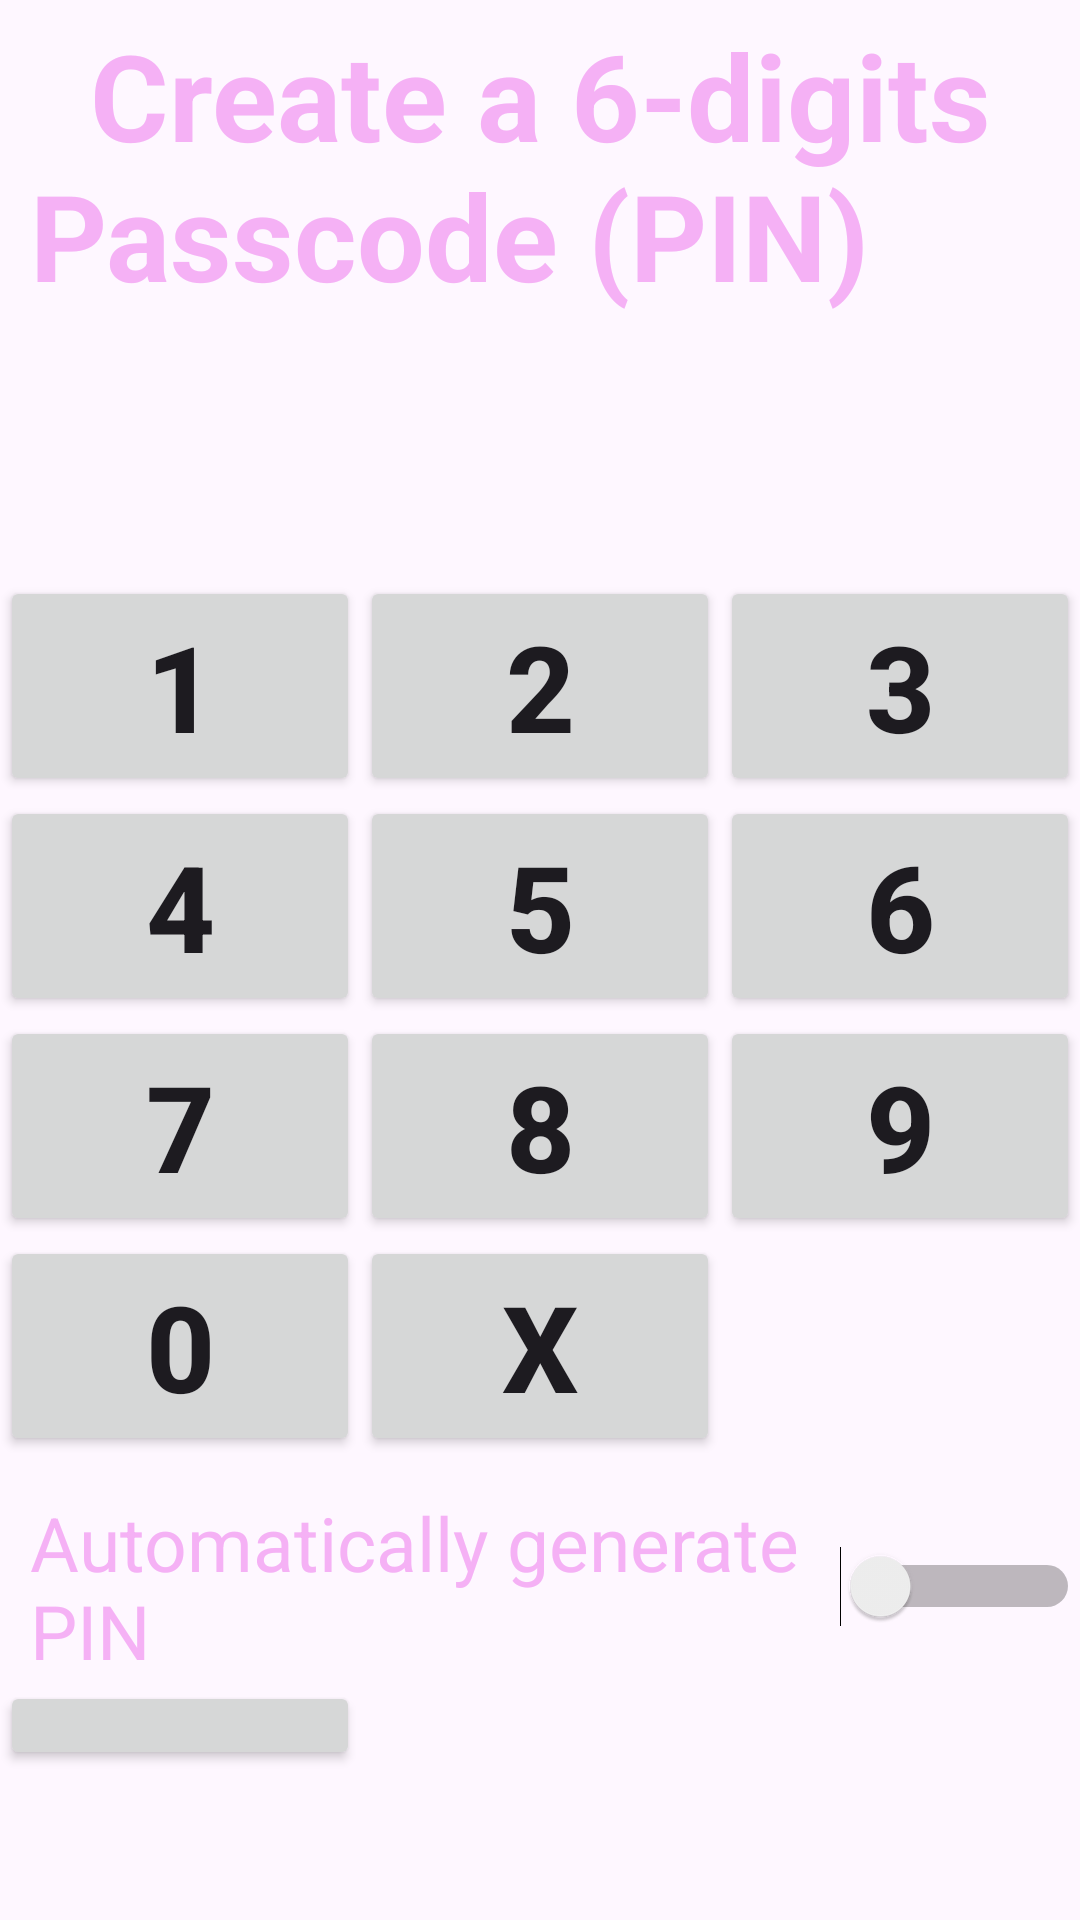

The Android layout XML behind this screen, and the referenced resources:
<!-- AndroidManifest.xml: application theme Theme.TestKeyCard4 -->
<!-- res/layout/activity_pin_create.xml -->
<?xml version="1.0" encoding="utf-8"?>
<androidx.constraintlayout.widget.ConstraintLayout xmlns:android="http://schemas.android.com/apk/res/android"
    xmlns:app="http://schemas.android.com/apk/res-auto"
    xmlns:tools="http://schemas.android.com/tools"
    android:layout_width="match_parent"
    android:layout_height="match_parent"
    android:stretchColumns="1"
    tools:context=".PINCreateActivity">


    <TableLayout xmlns:android="http://schemas.android.com/apk/res/android"
        android:id="@+id/simpleTableLayout"
        android:layout_width="match_parent"
        android:layout_height="match_parent"
        android:stretchColumns="*"> 

        
        <TableRow

            android:id="@+id/firstRow0"
            android:layout_width="fill_parent"
            android:layout_height="wrap_content" />

        <TextView
            android:id="@+id/textView4"
            android:layout_width="wrap_content"
            android:layout_height="wrap_content"
            android:textSize="40sp"
            android:textStyle="bold"
            android:textColor="#99EE82EE"
            android:text="  Create a 6-digits Passcode (PIN)"
            android:layout_marginLeft="10dp"
            android:layout_marginTop="5dp"
            android:layout_marginBottom="5dp"
            tools:layout_editor_absoluteX="66dp"
            tools:layout_editor_absoluteY="15dp" />
        <TableRow

            android:id="@+id/firstRow40"
            android:layout_width="fill_parent"
            android:layout_height="wrap_content" />

        <TextView
            android:id="@+id/star_PIN"
            android:layout_width="wrap_content"
            android:layout_height="wrap_content"
            android:textSize="20sp"
            android:textStyle="bold"
            android:textColor="#99000000"
            android:text=""
            android:layout_marginLeft="5dp"
            android:layout_marginTop="5dp"
            android:layout_marginBottom="50dp"
            tools:layout_editor_absoluteX="66dp"
            tools:layout_editor_absoluteY="15dp" />

        
        <TableRow

            android:id="@+id/firstRow"
            android:layout_width="fill_parent"
            android:layout_height="wrap_content">

            
            <Button
                android:id="@+id/button_pin_1"
                android:onClick="pin_1"
                android:text="1"
                android:textSize="40sp"
                android:textStyle="bold"
                app:layout_constraintHorizontal_bias="0.948"
                app:layout_constraintVertical_bias="0.023" />

            <Button
                android:id="@+id/button_pin_2"
                android:onClick="pin_2"
                android:text="2"
                android:textSize="40sp"
                android:textStyle="bold"
                app:layout_constraintHorizontal_bias="0.948"
                app:layout_constraintVertical_bias="0.023" />

            <Button
                android:id="@+id/button_pin_3"
                android:onClick="pin_3"
                android:text="3"
                android:textSize="40sp"
                android:textStyle="bold"
                app:layout_constraintHorizontal_bias="0.948"
                app:layout_constraintVertical_bias="0.023" />

        </TableRow>

        <TableRow

            android:id="@+id/firstRow2"
            android:layout_width="fill_parent"
            android:layout_height="wrap_content">

            
            <Button
                android:id="@+id/button_pin_4"
                android:onClick="pin_4"
                android:text="4"
                android:textSize="40sp"
                android:textStyle="bold"
                app:layout_constraintHorizontal_bias="0.948"
                app:layout_constraintVertical_bias="0.023" />

            <Button
                android:id="@+id/button_pin_5"
                android:onClick="pin_5"
                android:text="5"
                android:textSize="40sp"
                android:textStyle="bold"
                app:layout_constraintHorizontal_bias="0.948"
                app:layout_constraintVertical_bias="0.023" />

            <Button
                android:id="@+id/button_pin_6"
                android:onClick="pin_6"
                android:text="6"
                android:textSize="40sp"
                android:textStyle="bold"
                app:layout_constraintHorizontal_bias="0.948"
                app:layout_constraintVertical_bias="0.023" />

        </TableRow>

        <TableRow

            android:id="@+id/firstRow3"
            android:layout_width="fill_parent"
            android:layout_height="wrap_content">

            
            <Button
                android:id="@+id/button_pin_7"
                android:onClick="pin_7"
                android:text="7"
                android:textSize="40sp"
                android:textStyle="bold"
                app:layout_constraintHorizontal_bias="0.948"
                app:layout_constraintVertical_bias="0.023" />

            <Button
                android:id="@+id/button_pin_8"
                android:onClick="pin_8"
                android:text="8"
                android:textSize="40sp"
                android:textStyle="bold"
                app:layout_constraintHorizontal_bias="0.948"
                app:layout_constraintVertical_bias="0.023" />

            <Button
                android:id="@+id/button_pin_9"
                android:onClick="pin_9"
                android:text="9"
                android:textSize="40sp"
                android:textStyle="bold"
                app:layout_constraintHorizontal_bias="0.948"
                app:layout_constraintVertical_bias="0.023" />

        </TableRow>

        <TableRow

            android:id="@+id/firstRow4"
            android:layout_width="fill_parent"
            android:layout_height="wrap_content">

            
            <Button
                android:id="@+id/button_pin_0"
                android:onClick="pin_0"
                android:text="0"
                android:textSize="40sp"
                android:textStyle="bold"
                app:layout_constraintHorizontal_bias="0.948"
                app:layout_constraintVertical_bias="0.023" />

            <Button
                android:id="@+id/button_pin_D"
                android:onClick="pin_D"
                android:text="X"
                android:textSize="40sp"
                android:textStyle="bold"
                app:layout_constraintHorizontal_bias="0.948"
                app:layout_constraintVertical_bias="0.023" />


        </TableRow>
        <Switch
            android:id="@+id/switch_PIN"
            android:layout_width="wrap_content"
            android:layout_height="wrap_content"
            android:switchMinWidth="80dp"
            android:layout_marginLeft="10dp"
            android:layout_marginTop="12dp"
            android:textColor="#99EE82EE"
            android:text="Automatically generate PIN"
            android:textSize="25dp"
            android:checked="false"
            android:textOff="OFF"
            android:textOn="ON"/>

        <TableRow

            android:id="@+id/firstRow10"
            android:layout_width="fill_parent"
            android:layout_height="wrap_content">

        
        <Button
            android:id="@+id/button_pin_OK"
            android:onClick="next"
            android:text=">"
            android:enabled="true"
            android:textSize="40sp"
            android:textStyle="bold"
            android:layout_marginBottom="50dp"
            app:layout_constraintHorizontal_bias="0.948"
            app:layout_constraintVertical_bias="0.023" />
        </TableRow>

    </TableLayout>



</androidx.constraintlayout.widget.ConstraintLayout>
<!-- resources referenced by this layout -->
<resources>
  <style name="Theme.TestKeyCard4" parent="Base.Theme.TestKeyCard4" />
  <style name="Base.Theme.TestKeyCard4" parent="Theme.Material3.DayNight.NoActionBar">
          
          
      </style>
</resources>
